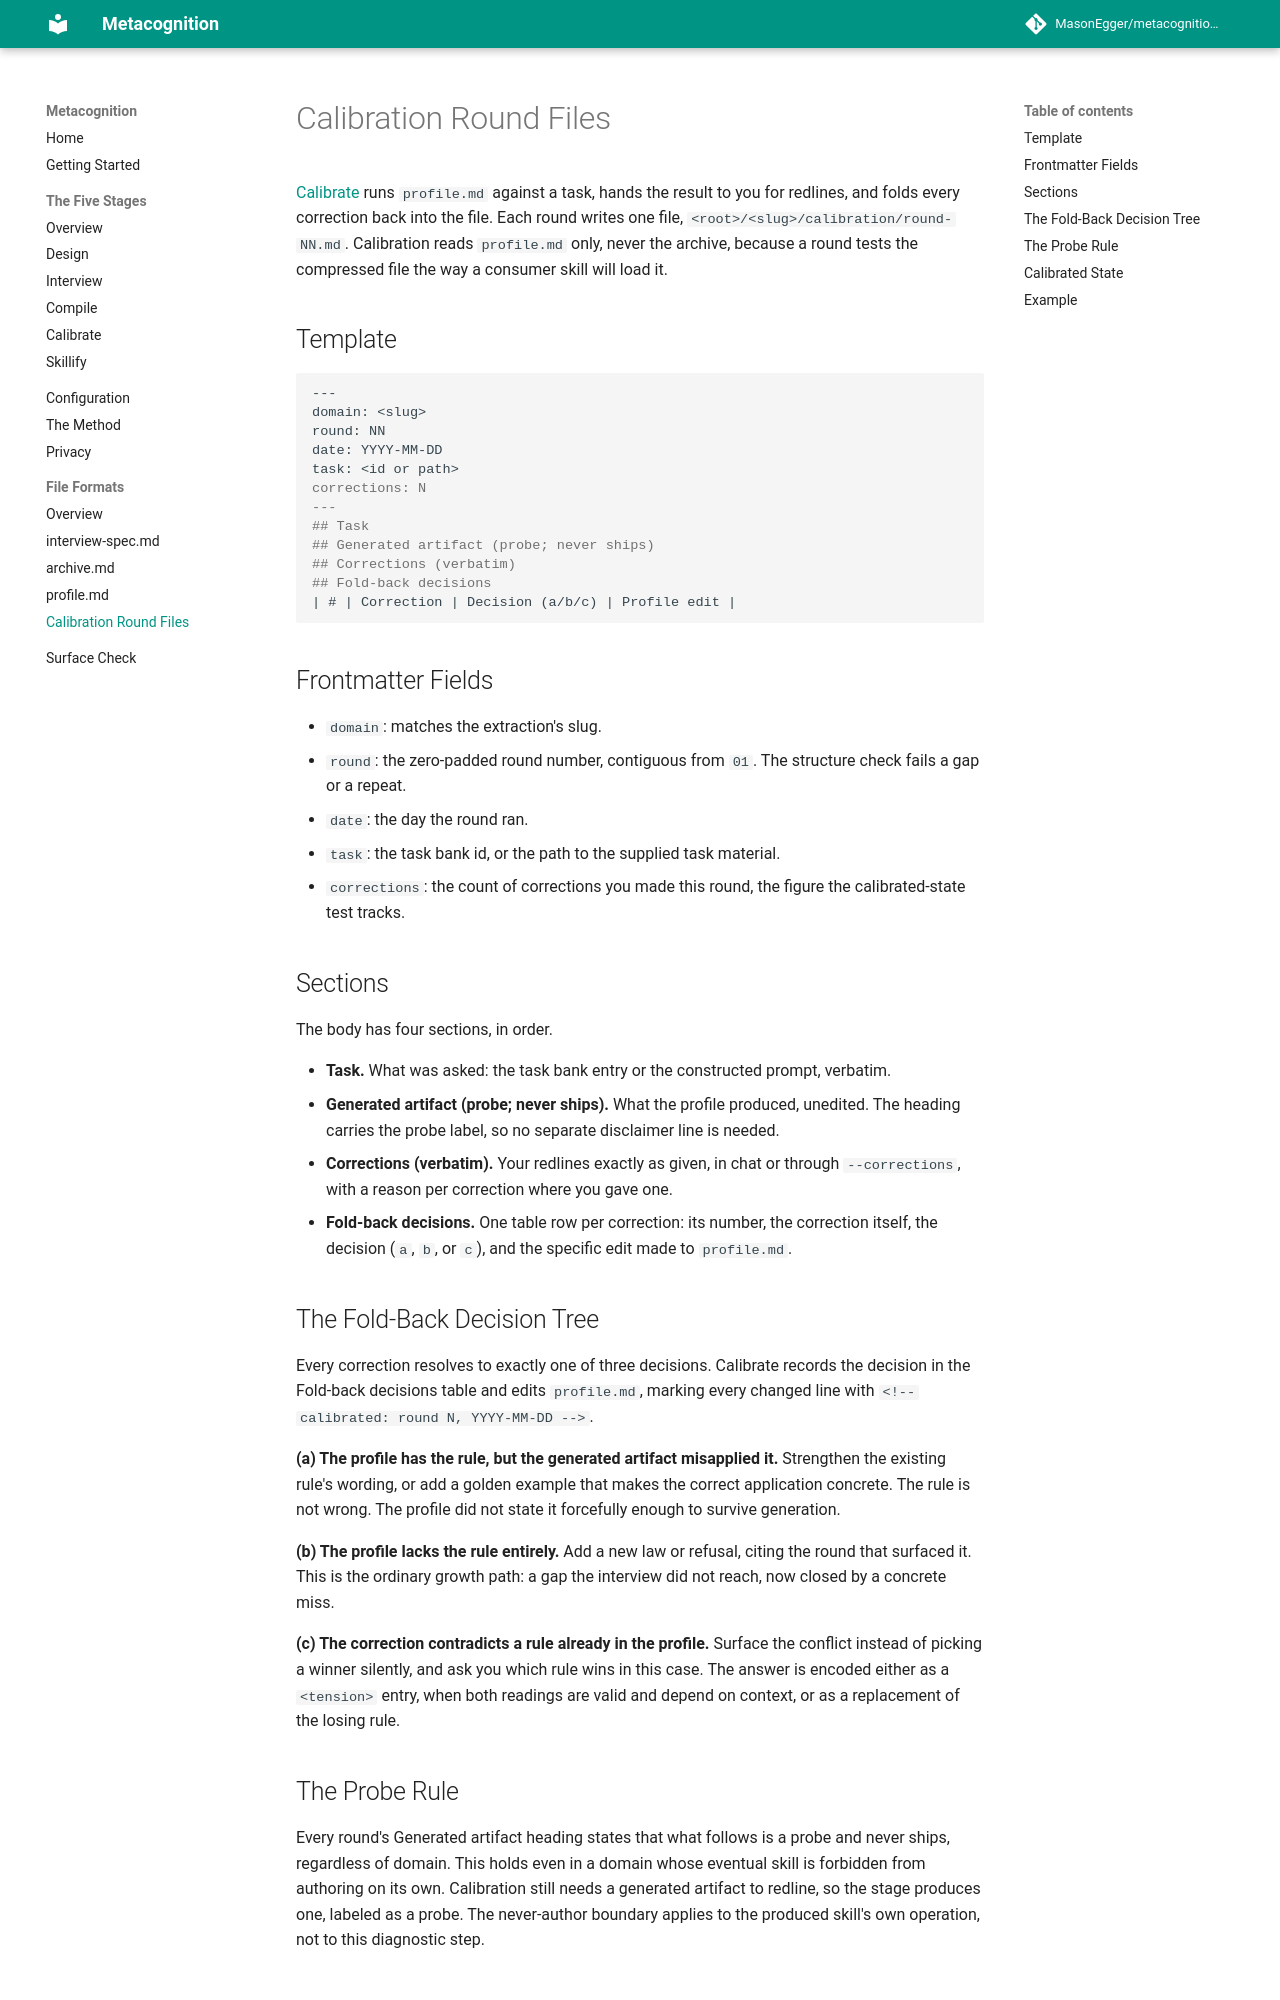

repository: MasonEgger/metacognition-plugin · page: formats/calibration-round/index.html · generator: mkdocs

# Calibration Round Files

[Calibrate](../stages/calibrate.md) runs `profile.md` against a task, hands the result to you for redlines, and folds every correction back into the file.
Each round writes one file, `<root>/<slug>/calibration/round-NN.md`.
Calibration reads `profile.md` only, never the archive, because a round tests the compressed file the way a consumer skill will load it.

## Template

```markdown
---
domain: <slug>
round: NN
date: YYYY-MM-DD
task: <id or path>
corrections: N
---
## Task
## Generated artifact (probe; never ships)
## Corrections (verbatim)
## Fold-back decisions
| # | Correction | Decision (a/b/c) | Profile edit |
```

## Frontmatter Fields

- `domain`: matches the extraction's slug.
- `round`: the zero-padded round number, contiguous from `01`.
  The structure check fails a gap or a repeat.
- `date`: the day the round ran.
- `task`: the task bank id, or the path to the supplied task material.
- `corrections`: the count of corrections you made this round, the figure the calibrated-state test tracks.

## Sections

The body has four sections, in order.

- **Task.** What was asked: the task bank entry or the constructed prompt, verbatim.
- **Generated artifact (probe; never ships).** What the profile produced, unedited.
  The heading carries the probe label, so no separate disclaimer line is needed.
- **Corrections (verbatim).** Your redlines exactly as given, in chat or through `--corrections`, with a reason per correction where you gave one.
- **Fold-back decisions.** One table row per correction: its number, the correction itself, the decision (`a`, `b`, or `c`), and the specific edit made to `profile.md`.

## The Fold-Back Decision Tree

Every correction resolves to exactly one of three decisions.
Calibrate records the decision in the Fold-back decisions table and edits `profile.md`, marking every changed line with `<!-- calibrated: round N, YYYY-MM-DD -->`.

**(a) The profile has the rule, but the generated artifact misapplied it.**
Strengthen the existing rule's wording, or add a golden example that makes the correct application concrete.
The rule is not wrong.
The profile did not state it forcefully enough to survive generation.

**(b) The profile lacks the rule entirely.**
Add a new law or refusal, citing the round that surfaced it.
This is the ordinary growth path: a gap the interview did not reach, now closed by a concrete miss.

**(c) The correction contradicts a rule already in the profile.**
Surface the conflict instead of picking a winner silently, and ask you which rule wins in this case.
The answer is encoded either as a `<tension>` entry, when both readings are valid and depend on context, or as a replacement of the losing rule.

## The Probe Rule

Every round's Generated artifact heading states that what follows is a probe and never ships, regardless of domain.
This holds even in a domain whose eventual skill is forbidden from authoring on its own.
Calibration still needs a generated artifact to redline, so the stage produces one, labeled as a probe.
The never-author boundary applies to the produced skill's own operation, not to this diagnostic step.
